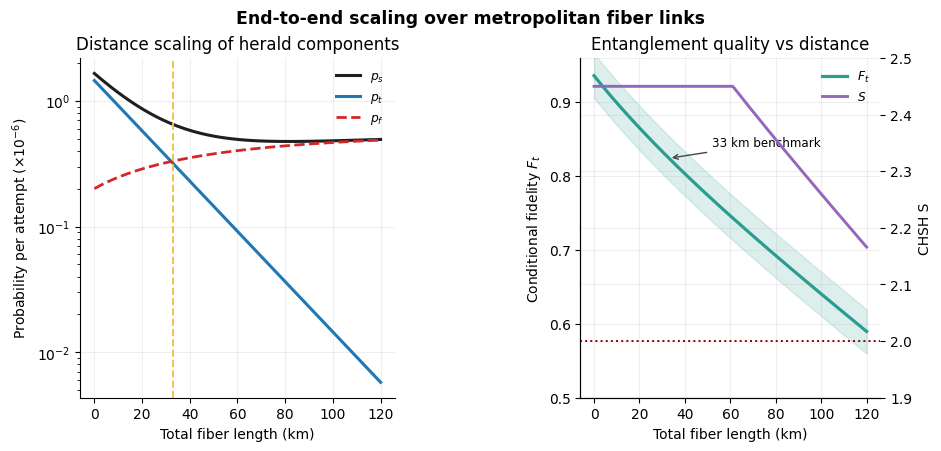

Generate this figure with matplotlib: (Note: this script raises an exception after producing the figure.)
import pathlib

import matplotlib.pyplot as plt
import numpy as np


def main() -> None:
    plt.rcParams.update(
        {
            "font.family": "DejaVu Sans",
            "axes.spines.top": False,
            "axes.spines.right": False,
            "axes.grid": True,
            "grid.alpha": 0.2,
        }
    )

    dist = np.linspace(0.0, 120.0, 241)
    alpha_db_km = 0.2
    trans = 10 ** (-alpha_db_km * dist / 10.0)

    p_true = 1.45e-6 * trans
    p_false = 0.20e-6 + 0.35e-6 * (1.0 - np.exp(-dist / 70.0))
    p_all = p_true + p_false

    f_base = 0.936 - 0.00245 * dist
    f_base -= 0.055 * (1.0 - np.exp(-dist / 40.0))
    f_base = np.clip(f_base, 0.52, 0.95)
    chsh = 2.0 + 1.85 * np.maximum(f_base - 0.5, 0.0)
    chsh = np.clip(chsh, 1.95, 2.45)

    fig = plt.figure(figsize=(9.3, 4.4), constrained_layout=True)
    gs = fig.add_gridspec(1, 2, width_ratios=[1.05, 1.0], wspace=0.28)
    ax0 = fig.add_subplot(gs[0, 0])
    ax1 = fig.add_subplot(gs[0, 1])

    ax0.semilogy(dist, 1e6 * p_all, lw=2.2, color="#1f1f1f", label=r"$p_s$")
    ax0.semilogy(dist, 1e6 * p_true, lw=2.2, color="#1f77b4", label=r"$p_t$")
    ax0.semilogy(dist, 1e6 * p_false, lw=2.0, color="#d62728", ls="--", label=r"$p_f$")
    ax0.axvline(33.0, lw=1.4, color="#f2c14e", ls="--")
    ax0.set_xlabel("Total fiber length (km)")
    ax0.set_ylabel(r"Probability per attempt ($\times10^{-6}$)")
    ax0.set_title("Distance scaling of herald components")
    ax0.legend(frameon=False, fontsize=8.8, loc="upper right")

    ax1.plot(dist, f_base, lw=2.3, color="#2a9d8f", label=r"$F_t$")
    ax1.fill_between(dist, np.maximum(f_base - 0.03, 0.0), np.minimum(f_base + 0.03, 1.0), color="#2a9d8f", alpha=0.16)
    ax1_t = ax1.twinx()
    ax1_t.plot(dist, chsh, lw=2.1, color="#9467bd", label=r"$S$")
    ax1_t.axhline(2.0, lw=1.4, color="#8b0000", ls=":")

    ax1.set_xlabel("Total fiber length (km)")
    ax1.set_ylabel(r"Conditional fidelity $F_t$")
    ax1_t.set_ylabel("CHSH S")
    ax1.set_ylim(0.5, 0.96)
    ax1_t.set_ylim(1.9, 2.5)
    ax1.set_title("Entanglement quality vs distance")

    lines = [l for l in (ax1.get_lines() + ax1_t.get_lines()) if not l.get_label().startswith("_")]
    labels = [l.get_label() for l in lines]
    ax1.legend(lines, labels, frameon=False, fontsize=8.8, loc="upper right")

    ax1.annotate(
        "33 km benchmark",
        xy=(33.0, float(np.interp(33.0, dist, f_base))),
        xytext=(52.0, 0.84),
        arrowprops={"arrowstyle": "->", "lw": 1.0, "color": "#444444"},
        fontsize=8.6,
    )

    fig.suptitle("End-to-end scaling over metropolitan fiber links", fontsize=12.4, fontweight="bold")
    out_path = pathlib.Path(__file__).with_suffix(".pdf")
    fig.savefig(out_path, dpi=220)
    plt.close(fig)


if __name__ == "__main__":
    main()
